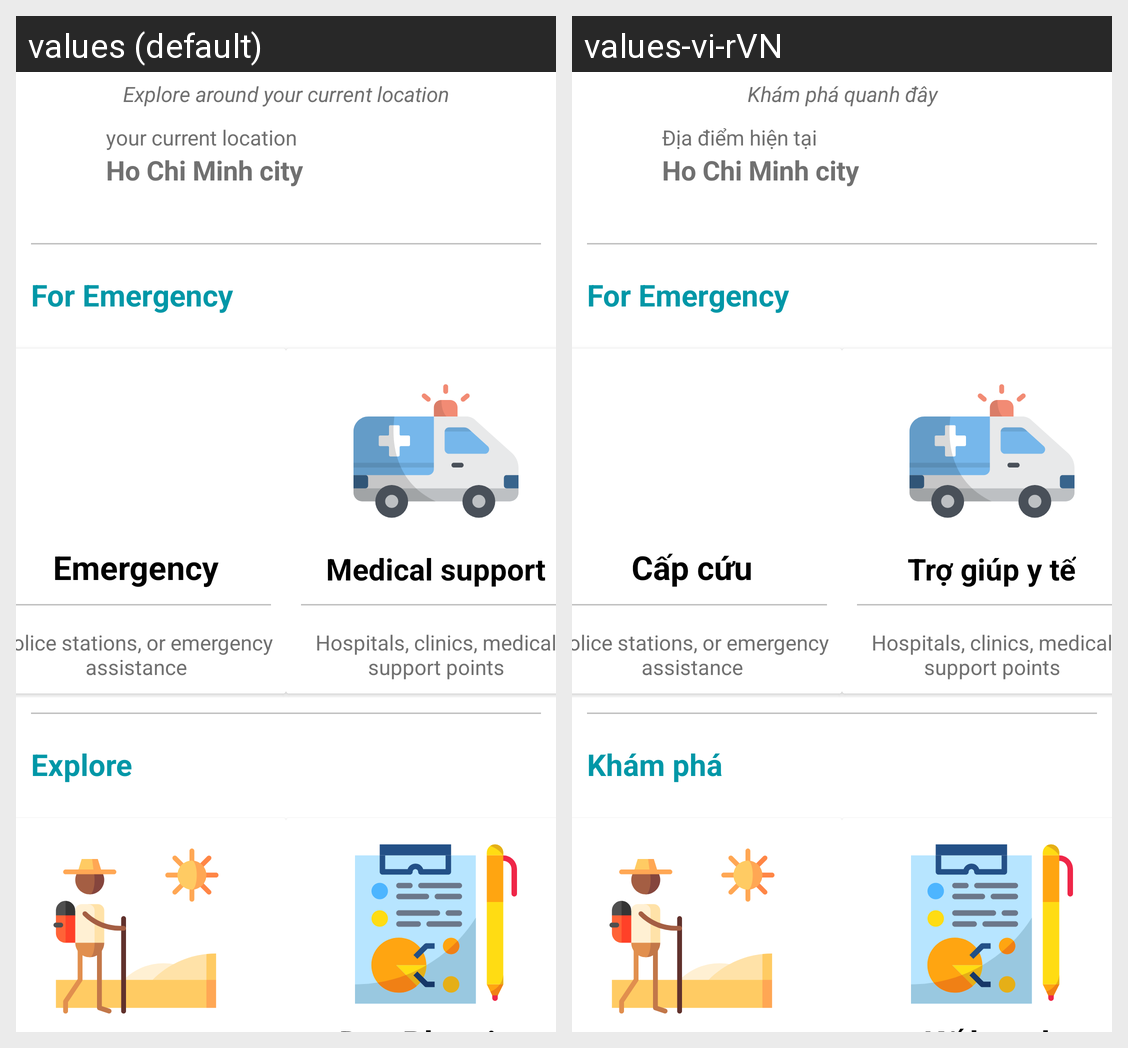

This grid shows one Android layout under two languages. Give, for every string resource on the screen, its name, the default text and each shown locale's text.
Android screen res/layout/convenient.xml rendered under 2 locales, left to right: values (default), values-vi-rVN. Device: Nexus 5 (rendered at 1080×1920; each locale shown at half size, 540×960, under a caption strip naming it); theme AppTheme.
Strings drawn on this screen, with the default value and each locale's value (text and hints the layout hard-codes, and strings that could not be matched under every locale, appear in the picture but are not listed):

explore_around_your_current_location
  values: Explore around your current location
  values-vi-rVN: Khám phá quanh đây

your_current_location
  values: your current location
  values-vi-rVN: Địa điểm hiện tại

emergency
  values: Emergency
  values-vi-rVN: Cấp cứu

police_stations_or_emergency_assistance
  values: Police stations, or emergency assistance
  values-vi-rVN: Police stations, or emergency assistance

medical_support
  values: Medical support
  values-vi-rVN: Trợ giúp y tế

hospitals_clinics_medical_support_points
  values: Hospitals, clinics, medical support points
  values-vi-rVN: Hospitals, clinics, medical support points

explore
  values: Explore
  values-vi-rVN: Khám phá
